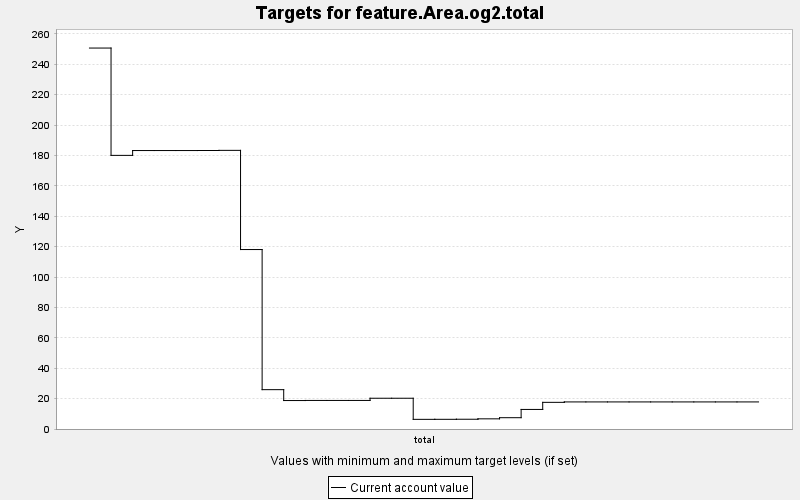

The data file committed next to this chart (first rows):
TARGET, PERIOD, YEAR, PERIODWIDTH, MINIMUM, MAXIMUM, MINWEIGHT, MAXWEIGHT, CURRENT, SUMMARY
feature.Area.og2.total, 0, 0, 10.0, 0.0, 10000, 1.0, 1.0, 250.7, 0.0
feature.Area.og2.total, 1, 10, 10.0, 0.0, 10000, 1.0, 1.0, 180.1, 0.0
feature.Area.og2.total, 2, 20, 10.0, 0.0, 10000, 1.0, 1.0, 183.3, 0.0
feature.Area.og2.total, 3, 30, 10.0, 0.0, 10000, 1.0, 1.0, 183.3, 0.0
feature.Area.og2.total, 4, 40, 10.0, 0.0, 10000, 1.0, 1.0, 183.3, 0.0
feature.Area.og2.total, 5, 50, 10.0, 0.0, 10000, 1.0, 1.0, 183.3, 0.0
feature.Area.og2.total, 6, 60, 10.0, 0.0, 10000, 1.0, 1.0, 183.4, 0.0
feature.Area.og2.total, 7, 70, 10.0, 0.0, 10000, 1.0, 1.0, 118.1, 0.0
feature.Area.og2.total, 8, 80, 10.0, 0.0, 10000, 1.0, 1.0, 25.89, 0.0
feature.Area.og2.total, 9, 90, 10.0, 0.0, 10000, 1.0, 1.0, 18.73, 0.0
feature.Area.og2.total, 10, 100, 10.0, 0.0, 10000, 1.0, 1.0, 18.79, 0.0
feature.Area.og2.total, 11, 110, 10.0, 0.0, 10000, 1.0, 1.0, 18.79, 0.0
feature.Area.og2.total, 12, 120, 10.0, 0.0, 10000, 1.0, 1.0, 18.79, 0.0
feature.Area.og2.total, 13, 130, 10.0, 0.0, 10000, 1.0, 1.0, 20.24, 0.0
feature.Area.og2.total, 14, 140, 10.0, 0.0, 10000, 1.0, 1.0, 20.24, 0.0
feature.Area.og2.total, 15, 150, 10.0, 0.0, 10000, 1.0, 1.0, 6.353, 0.0
feature.Area.og2.total, 16, 160, 10.0, 0.0, 10000, 1.0, 1.0, 6.374, 0.0
feature.Area.og2.total, 17, 170, 10.0, 0.0, 10000, 1.0, 1.0, 6.423, 0.0
feature.Area.og2.total, 18, 180, 10.0, 0.0, 10000, 1.0, 1.0, 6.69, 0.0
feature.Area.og2.total, 19, 190, 10.0, 0.0, 10000, 1.0, 1.0, 7.439, 0.0
feature.Area.og2.total, 20, 200, 10.0, 0.0, 10000, 1.0, 1.0, 12.88, 0.0
feature.Area.og2.total, 21, 210, 10.0, 0.0, 10000, 1.0, 1.0, 17.54, 0.0
feature.Area.og2.total, 22, 220, 10.0, 0.0, 10000, 1.0, 1.0, 17.82, 0.0
feature.Area.og2.total, 23, 230, 10.0, 0.0, 10000, 1.0, 1.0, 17.82, 0.0
feature.Area.og2.total, 24, 240, 10.0, 0.0, 10000, 1.0, 1.0, 17.82, 0.0
feature.Area.og2.total, 25, 250, 10.0, 0.0, 10000, 1.0, 1.0, 17.82, 0.0
feature.Area.og2.total, 26, 260, 10.0, 0.0, 10000, 1.0, 1.0, 17.82, 0.0
feature.Area.og2.total, 27, 270, 10.0, 0.0, 10000, 1.0, 1.0, 17.82, 0.0
feature.Area.og2.total, 28, 280, 10.0, 0.0, 10000, 1.0, 1.0, 17.82, 0.0
feature.Area.og2.total, 29, 290, 10.0, 0.0, 10000, 1.0, 1.0, 17.82, 0.0
feature.Area.og2.total, 30, 300, 10.0, 0.0, 10000, 1.0, 1.0, 17.82, 0.0
